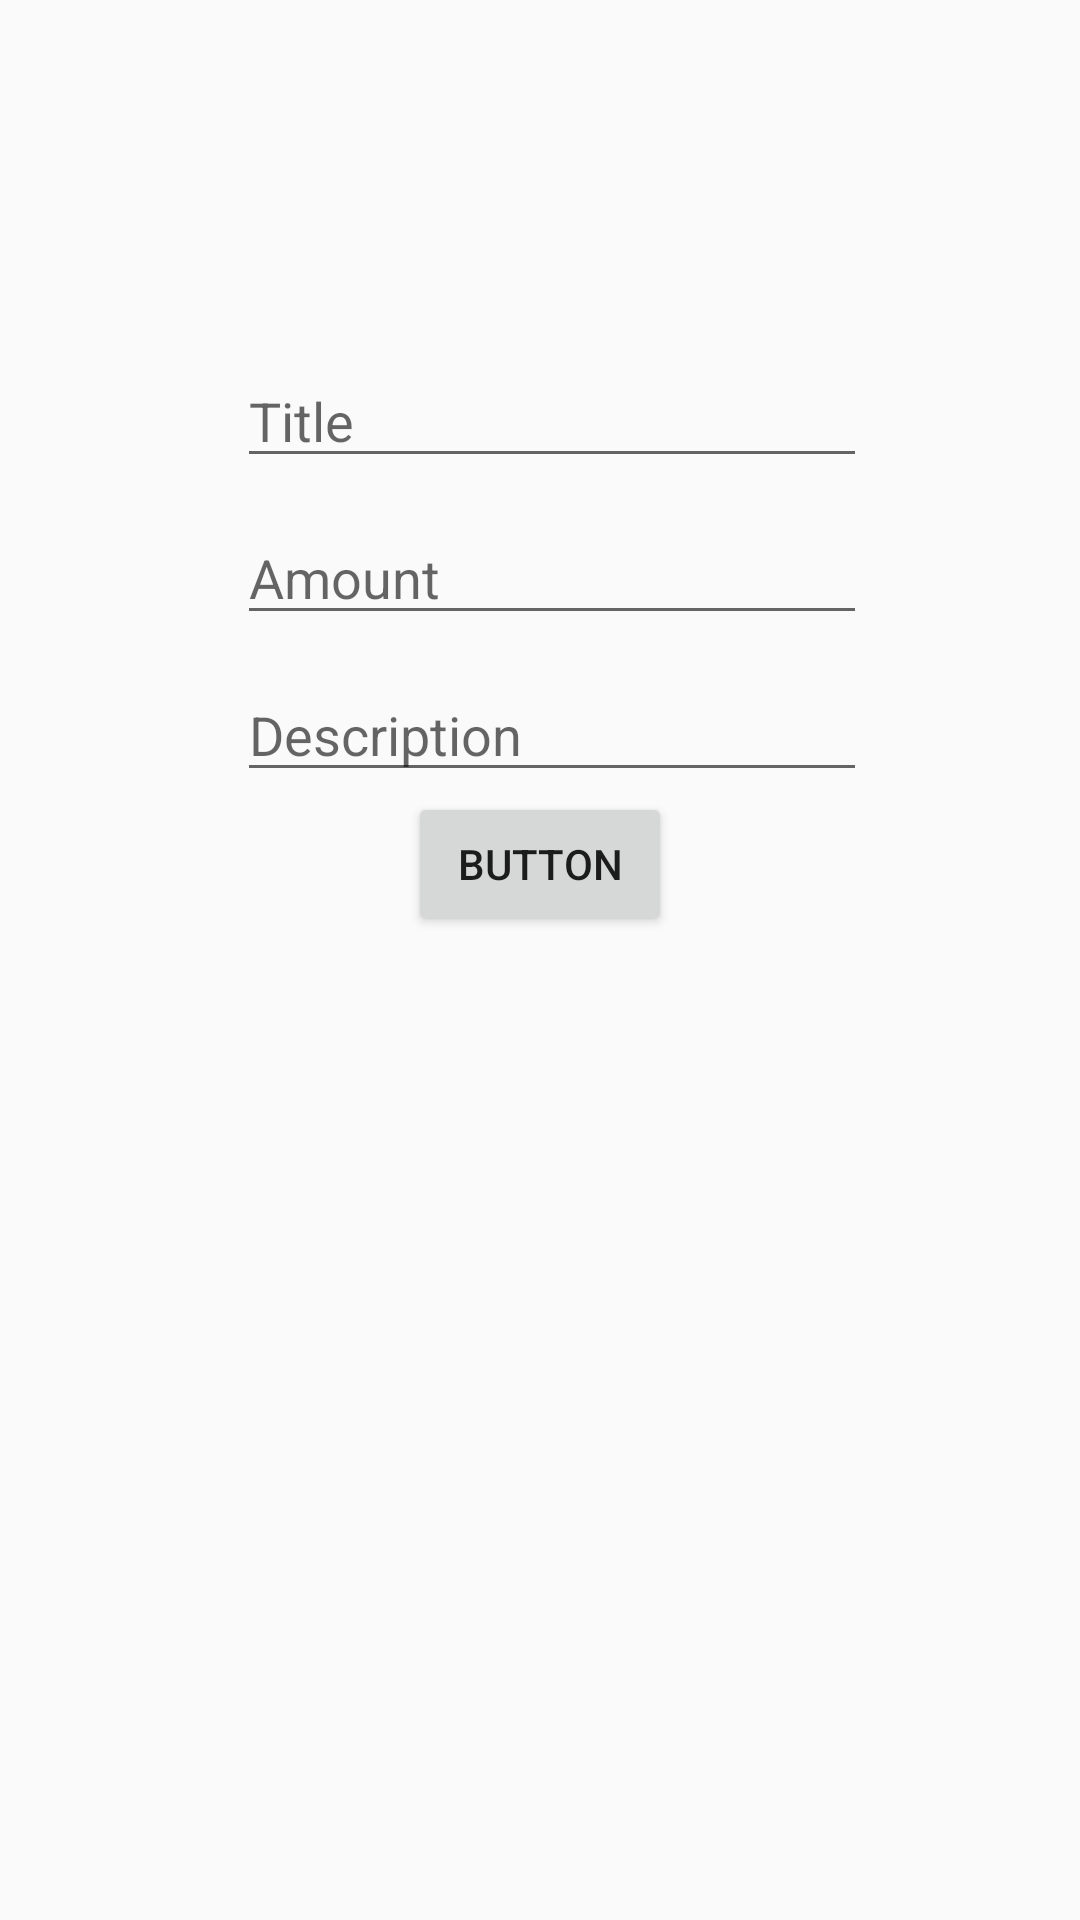

The Android layout XML behind this screen, and the referenced resources:
<!-- AndroidManifest.xml: application theme AppTheme -->
<!-- res/layout/expense_dialog.xml -->
<?xml version="1.0" encoding="utf-8"?>
<RelativeLayout
    xmlns:android="http://schemas.android.com/apk/res/android" android:layout_width="match_parent"
    android:layout_height="match_parent">

    <EditText
        android:id="@+id/Title"
        android:layout_width="wrap_content"
        android:layout_height="wrap_content"
        android:layout_alignParentEnd="true"
        android:layout_alignParentRight="true"
        android:layout_alignParentTop="true"
        android:layout_marginEnd="71dp"
        android:layout_marginRight="71dp"
        android:layout_marginTop="118dp"
        android:ems="10"
        android:inputType="textPersonName"
        android:hint="Title" />

    <EditText
        android:id="@+id/Amount"
        android:layout_width="wrap_content"
        android:layout_height="wrap_content"
        android:layout_alignEnd="@+id/Title"
        android:layout_alignRight="@+id/Title"
        android:layout_below="@+id/Title"
        android:layout_marginTop="11dp"
        android:ems="10"
        android:inputType="textPersonName"
        android:hint="Amount" />

    <EditText
        android:id="@+id/Description"
        android:layout_width="wrap_content"
        android:layout_height="wrap_content"
        android:layout_alignLeft="@+id/Amount"
        android:layout_alignStart="@+id/Amount"
        android:layout_below="@+id/Amount"
        android:layout_marginTop="11dp"
        android:ems="10"
        android:inputType="textPersonName"
        android:hint="Description" />

    <Button
        android:id="@+id/saveButton"
        android:layout_width="wrap_content"
        android:layout_height="wrap_content"
        android:layout_below="@+id/Description"
        android:layout_centerHorizontal="true"
        android:text="Button" />
</RelativeLayout>
<!-- resources referenced by this layout -->
<resources>
  <style name="AppTheme" parent="Theme.AppCompat.Light.NoActionBar">
          
          <item name="colorPrimary">@color/colorPrimary</item>
          <item name="colorPrimaryDark">@color/colorPrimaryDark</item>
          <item name="colorAccent">@color/colorAccent</item>
      </style>
  <!-- not gathered from this repository: default colours our renderer supplied (Android Studio template values) -->
  <color name="colorPrimary">#FF6200EE</color>
  <color name="colorPrimaryDark">#FF3700B3</color>
  <color name="colorAccent">#FF03DAC5</color>
</resources>
